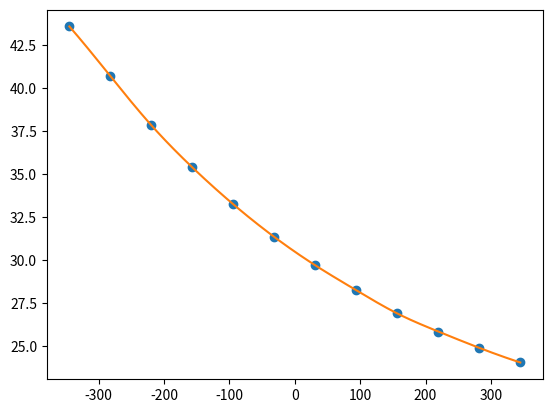
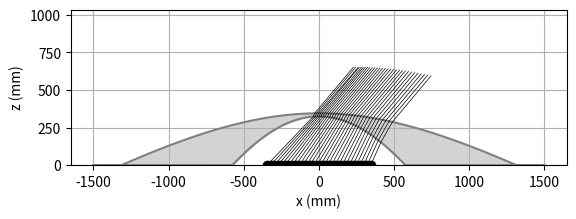

Recreate these plots in Python, in order.
# -*- coding: utf-8 -*-
"""
maria pubill
"""
import numpy as np 
import matplotlib.pyplot as plt
import sympy as sym
from sympy import Symbol
import math
from scipy.interpolate import interp1d


# parameters to define the Array
L = 690 #length of the Array (hmax = L/3) (defined in the paper)
N = 30 #number of elements of the Array
d_Array = 9 # element periodicity, in mm (defined in the paper)
d_gp = 8.4 #distance from the ground plane (defined in the paper)
Array = np.linspace (-L/2, L/2, N)
d_Array_m = Array[1] - Array[0] #measured interelement distance
theta_i_y = []
x = np.linspace(-L/2, L/2, 12)

if 0:
    theta_i_y =[ np.zeros(N) ]
    const = 0
    for i in range(0,N):
        theta_i_y[0][i] = -30

if 0:
    thy = [59.578, 58.55, 57.68, 57, 56.45, 56.07 , 55.8, 55.65, 55.55, 55.51, 55.509, 55.508]
    const = 316
    
    
if 1:    
    thy = [43.6, 40.71, 37.85, 35.4, 33.25, 31.35, 29.7, 28.25, 26.9, 25.85, 24.9, 24.05]
    const = 258.2  

   
if 0:
    #m = -0.045
    #for i in range (N): theta_i_y = np.append(theta_i_y, m*Array[i])   
    thy = [15.5, 12.3, 9.25, 6.5, 3.9, 1.155, -1.2, -3.9, -6.5, -9.25, -12.3, -15.5]
    const = 191.7     
  
#plot the function of the phases
f = interp1d(x, thy, kind = 'cubic')
xnew = (np.linspace(-L/2, L/2, num=1001, endpoint=True))
fig = plt.figure()
plt.plot(x, thy, 'o')
plt.plot(xnew, f(xnew))
plt.show() 


theta_i_y = f(Array)   
  
    
theta_i_x_arr = np.zeros(theta_i_y.size)
theta_i_x_arr = np.deg2rad(90-theta_i_y)
angle_out = []
m_max = 10000

# parameters to define the conic shapes of the dome (all parameters defined in the paper)
c1 = -0.0021
c2 = -0.0005
k1 = -1.2
k2 = -3.9
h1 = 325
h2 = 345
D = 1500.
p = np.linspace(-D, D, 10000) 
er = 2.5
n2 = np.sqrt(er) #dielectric refractive index
n1 = 1. #air refractive indeix 
wv = 23. # wavelength in mm (defined in the paper)
k0 = 2*np.pi/wv #propagation constant in free space
phi_a = np.zeros((len(theta_i_y),N))


#=============================================================================
def f(hi, ci, ki, p): #defining the surface shapes as conics
    return hi + (ci*pow(p,2))/(1+np.sqrt(1-(1+ki)*pow(ci,2)*pow(p,2)))
#=============================================================================


#=============================================================================
def snell(theta_inc, n1, n2):
    arg = n1/n2 * np.sin(theta_inc)
    if abs(arg) <= 1:
        theta_ref = np.arcsin(n1 / n2 * np.sin(theta_inc))
    else:
        theta_ref = 0.
    return theta_ref
#=============================================================================

#=============================================================================
def getTheta_btw(m1, m2):
    return np.arctan(((m2-m1)/(1+m2*m1))) #get the angle between two slopes
#=============================================================================

#=============================================================================
def __comp_der(f,z):
    """
    Computation of the residue of f in z
    """
    h = 1.E-12*z
    f1 = f(z-h)
    f2 = f(z+h)
    return (f2-f1)/(2.*h)
#=============================================================================

#=============================================================================
def findNormal(x,y,ci,ki,hi):
    if 0:
        t = Symbol('t')
        z = hi + (ci*pow(t,2))/(1+pow(1-(1+ki)*pow(ci,2)*pow(t,2),0.5))
        dz = sym.diff(z,t) #derivate the function of the surface
        dz_value = lambdify(t,dz,'numpy')
        m_t = dz_value(x) #the slope of the tangent line m_t = f'(x), where x is the intersection of the ray with the surface
        #m_n = -1./(m_t) #the slope of the normal line    
    if 1:
        def F(t): return f(hi, ci, ki, t)
        m_t = __comp_der(F, x)
        if abs(m_t) == 0:
            m_n = 1.E5
        else:    
            m_n = -1./(m_t) #the slope of the normal line
    normal =  m_n*(p-x)+y
    #tangent =  m_t*(p-x)+y
    #plt.plot(p,normal, color = 'green', linewidth = 0.5) #if you want an auxiliar plot of the normal line
    #plt.plot(p,tangent, color='red')
    return m_n
#=============================================================================

#=============================================================================
def getTheta_i_max(m_n, m_n2, angle_in):
    theta_diel2 = np.arcsin(n1/n2) #get the critical angle inside the dielectric with respect to normal 2
    angle_btw_normals = abs(getTheta_btw(m_n, m_n2))   #get the angle between the two normals
    theta_diel1 = - angle_btw_normals + theta_diel2 #get the critical angle inside the dielectric with respect to normal 1
    theta_critical = np.arcsin(n2/n1*np.sin(theta_diel1))
    theta_critical_x = getTheta_btw(0, m_n)  -  theta_critical #get the critical angle witht respect to the x axis
    if angle_in < 0: theta_critical_x = np.pi + getTheta_btw(0, m_n) + theta_critical
    return theta_critical_x
#=============================================================================

#=============================================================================
def getPhaseDisrt_i(d1,d2,d3): #get the phase distribution at the aperture plane
    return (d1+d3)*k0 + d2*k0*np.sqrt(er)
#=============================================================================

#=============================================================================
def findIntersection(f1, f2, m):
    if 0:        
        x = 0
        y = 0
        rest = f1-f2
        for i in range(0,len(p)):
            if((rest[i] > 0 and rest[i+1] < 0) or (rest[i] < 0 and rest[i+1] > 0)):
                x = p[i]
                y = f1[i] + (f2[i]-f1[i])/2
                if m == m_max:
                    y = f2[i]
                break
    if 1:
        idx = np.argwhere(np.diff(np.sign(f1[:]-f2[:]))).flatten()
        if len(idx) == 1:
            idx = idx[0]
            x = p[idx]
            y = f2[idx]                           
    return x,y 
#=============================================================================

#defining the surfaces of the dome
surface1 = f(h1, c1, k1, p)
surface1 = np.where(surface1>0, surface1, 0.)
    
surface2 = f(h2, c2, k2, p)
surface2 = np.where(surface2>0, surface2, 0.)

#==================================================
def distance(pointA, pointB):
    return (
        ((pointA[0] - pointB[0]) ** 2) +
        ((pointA[1] - pointB[1]) ** 2) 
    ) ** 0.5  # fast sqrt
#==================================================

    #theta_i_x = theta_i_x_arr[j]
fig = plt.figure(1)
fig.set_dpi(300)
ax = fig.add_subplot(111)
plt.plot(p, surface1, color='grey')
plt.plot(p, surface2, color='grey')
ax.set_aspect(1, adjustable='box')
ax.fill_between(p, surface1, surface2, color = 'lightgrey')
plt.ylim([0,h2*3])
plt.ylabel('z (mm)' )
plt.xlabel('x (mm)')
plt.rcParams["font.family"] = "Times New Roman"
plt.plot(Array, np.zeros(N), 'o', color='black')

for i in range(0,len(Array)):
    ## ray 1 -> from Array to surface1 (first dome surface)
    ## ray 2 -> from surface1 to surface2 (second dome surface)
    ## ray 3 -> from surface 2 to air
    theta_i_x = theta_i_x_arr[i]
        
    #create the line equation of the ray 1 (from the Array to surface 1)
    x1=Array[i]
    y1=0
    
    m = m_max if theta_i_x == np.pi/2 else np.tan(theta_i_x)   
    ray1 = m*(p-x1)+y1   
    #plt.plot(p,ray1,color='pink')
    [xi,yi] = findIntersection(ray1, surface1, m)  #find the instersection between the ray1 and the surface 1 and plot ray 1   
    #print(xi,yi)
    if [xi,yi] != [0,0]:
        plt.plot([x1,xi],[y1,yi], color='black', linewidth = 0.5) #plot between the Array and the surface 1 (intersection 1)
    else:
        print('**** There is not intersection between surface1 and ray1 ****')
        import sys; sys.exit()
    
    # #calculate the angle_out 
    m_n = findNormal(xi, yi, c1, k1, h1) #find the normal of surface 1 in the intersection point 1
    theta_inc = getTheta_btw(m_n,m)
    theta_out = snell(theta_inc, n1, n2) #get angle_out with respect to the normal
    theta_out_x = getTheta_btw(0,m_n) + theta_out #get angle out with respect to the x axis
   
    #line equation that defines the ray 2 (from surface 1 to surface 2, inside the dielectric)
    m2 = np.tan(theta_out_x)
    ray2 = m2*(p-xi)+yi
    [xi_2,yi_2] = findIntersection(ray2, surface2, m2) #find the instersection between the ray2 and the surface 2 and plot ray 2
    if [xi_2,yi_2] != [0,0]:
        plt.plot([xi,xi_2],[yi,yi_2], color='black', linewidth = 0.5) #plot between the surface 1 and the surface 2 (intersection 2)
    else:
        print('**** There is not intersection between ray 2 and surface 2 ****')
        import sys; sys.exit()

    
    # #calculate the final angle out  
    m_n2 = findNormal(xi_2, yi_2, c2, k2, h2) #find the normal of surface 2 in the intersection point 2
    theta_inc2 = getTheta_btw(m_n2, m2)
    theta_out2 = snell(theta_inc2, n2, n1) #get angle_out with respect to the normal
    theta_out_x2 = getTheta_btw(0,m_n2) + theta_out2  #get angle out with respect to the x axis
    if getTheta_btw(0,m_n2) < 0: #special case for negative normals
        theta_out_x2 = np.pi + theta_out_x2
    
    critical = getTheta_i_max(m_n, m_n2, theta_i_y[i]) #calulate the critical angle 
    if critical > theta_i_x and theta_i_y[i] > 0 or critical < theta_i_x and theta_i_y[i] < 0 : 
        print('Critical angle for element ', i+1)
        continue
    
    #line equation that defines the ray 3 (from surface 2 to air)
    x_r =   np.cos(theta_out_x2)*400 + xi_2 #point at the aperture plane
    y_r = abs(np.sin(theta_out_x2))*400 + yi_2
    m3 = np.tan(theta_out_x2)
    ray3 = m3*(p-xi_2)+yi_2
    #plt.plot([x_r,xi_2],[y_r,yi_2], color='black', linewidth = 0.5) #plot the final part, from the surface 2 to the air
    #plt.plot(p, ray3)
    
    # find the aperture plane
    m_t = -1./m3
    if theta_i_y[i] >= 0:    
        x_r_max =  np.cos(theta_out_x2)*h2*2 + max(Array)
    else:
        x_r_max =  np.cos(theta_out_x2)*h2*2 + min(Array)
    y_r_max = abs(np.sin(theta_out_x2))*h2*2 +y1
    ray3_perp =  m_t*(p - x_r_max) + y_r_max
    
    [xi_3,yi_3] = findIntersection(ray3, ray3_perp, m3)
    #plt.plot([xi_3,xi_2],[yi_3,yi_2], color='black', linewidth = 0.5)
    plt.plot([x_r,xi_2],[y_r,yi_2], color='black', linewidth = 0.5)
    
    
    angle_out = np.append(angle_out, getTheta_btw(m3, m_max)*180/np.pi)
    # calculate the distances of each ray
    if 0:
        d1 = math.dist([x1, y1],[xi, yi])
        d2 = math.dist([xi, yi],[xi_2, yi_2])
        d3 = math.dist([xi_2, yi_2],[xi_3, yi_3])
    if 1:
        d1 = distance([x1, y1],[xi, yi])
        d2 = distance([xi, yi],[xi_2, yi_2])     
        d3 = distance([xi_2, yi_2],[xi_3, yi_3])

    
    #calculate the phase distribuiton
    phi_i = getPhaseDisrt_i(d1, d2, d3) #phase contribution due to the ray propagation
    
    #calculate the phase distribution along the central row of the illuminating array
    phi_a[i] = -phi_i + const #50 is an arbitrary constant to center the phase to 0
    #print(phi_i, phi_i/wv, (phi_i/wv - phi_i//wv)*180/np.pi)
    
plt.grid()
plt.show()
    
      
        
# #plot the phase distribution
# fig = plt.figure(2)
# fig.set_dpi(300)
# ax = fig.add_subplot(111)
# for i in range(0, len(phi_a)):
#     plt.plot(Array,phi_a[i][:])
# # plt.plot(Array,phi_a[0][:], Array,phi_a[1][:], Array,phi_a[2][:])
# ax.set_aspect(1, adjustable='box')
# plt.ylim([-90,90])
# ax.set_aspect(4, adjustable='box')

# plt.yticks([-80, -40, 0, 40, 80], ['-80', '-40', '0', '40', '80'])
# plt.xticks([-L/2, -L/4, 0, L/4, L/2], ['-L/2', '-L/4', '0', 'L/4', 'L/2'])
# # plt.ylim([-90,90])
# plt.ylabel('$\phi_a$ (rad)' )
# plt.xlabel('L (mm)')
# plt.rcParams["font.family"] = "Times New Roman"    
# plt.grid()    
     
